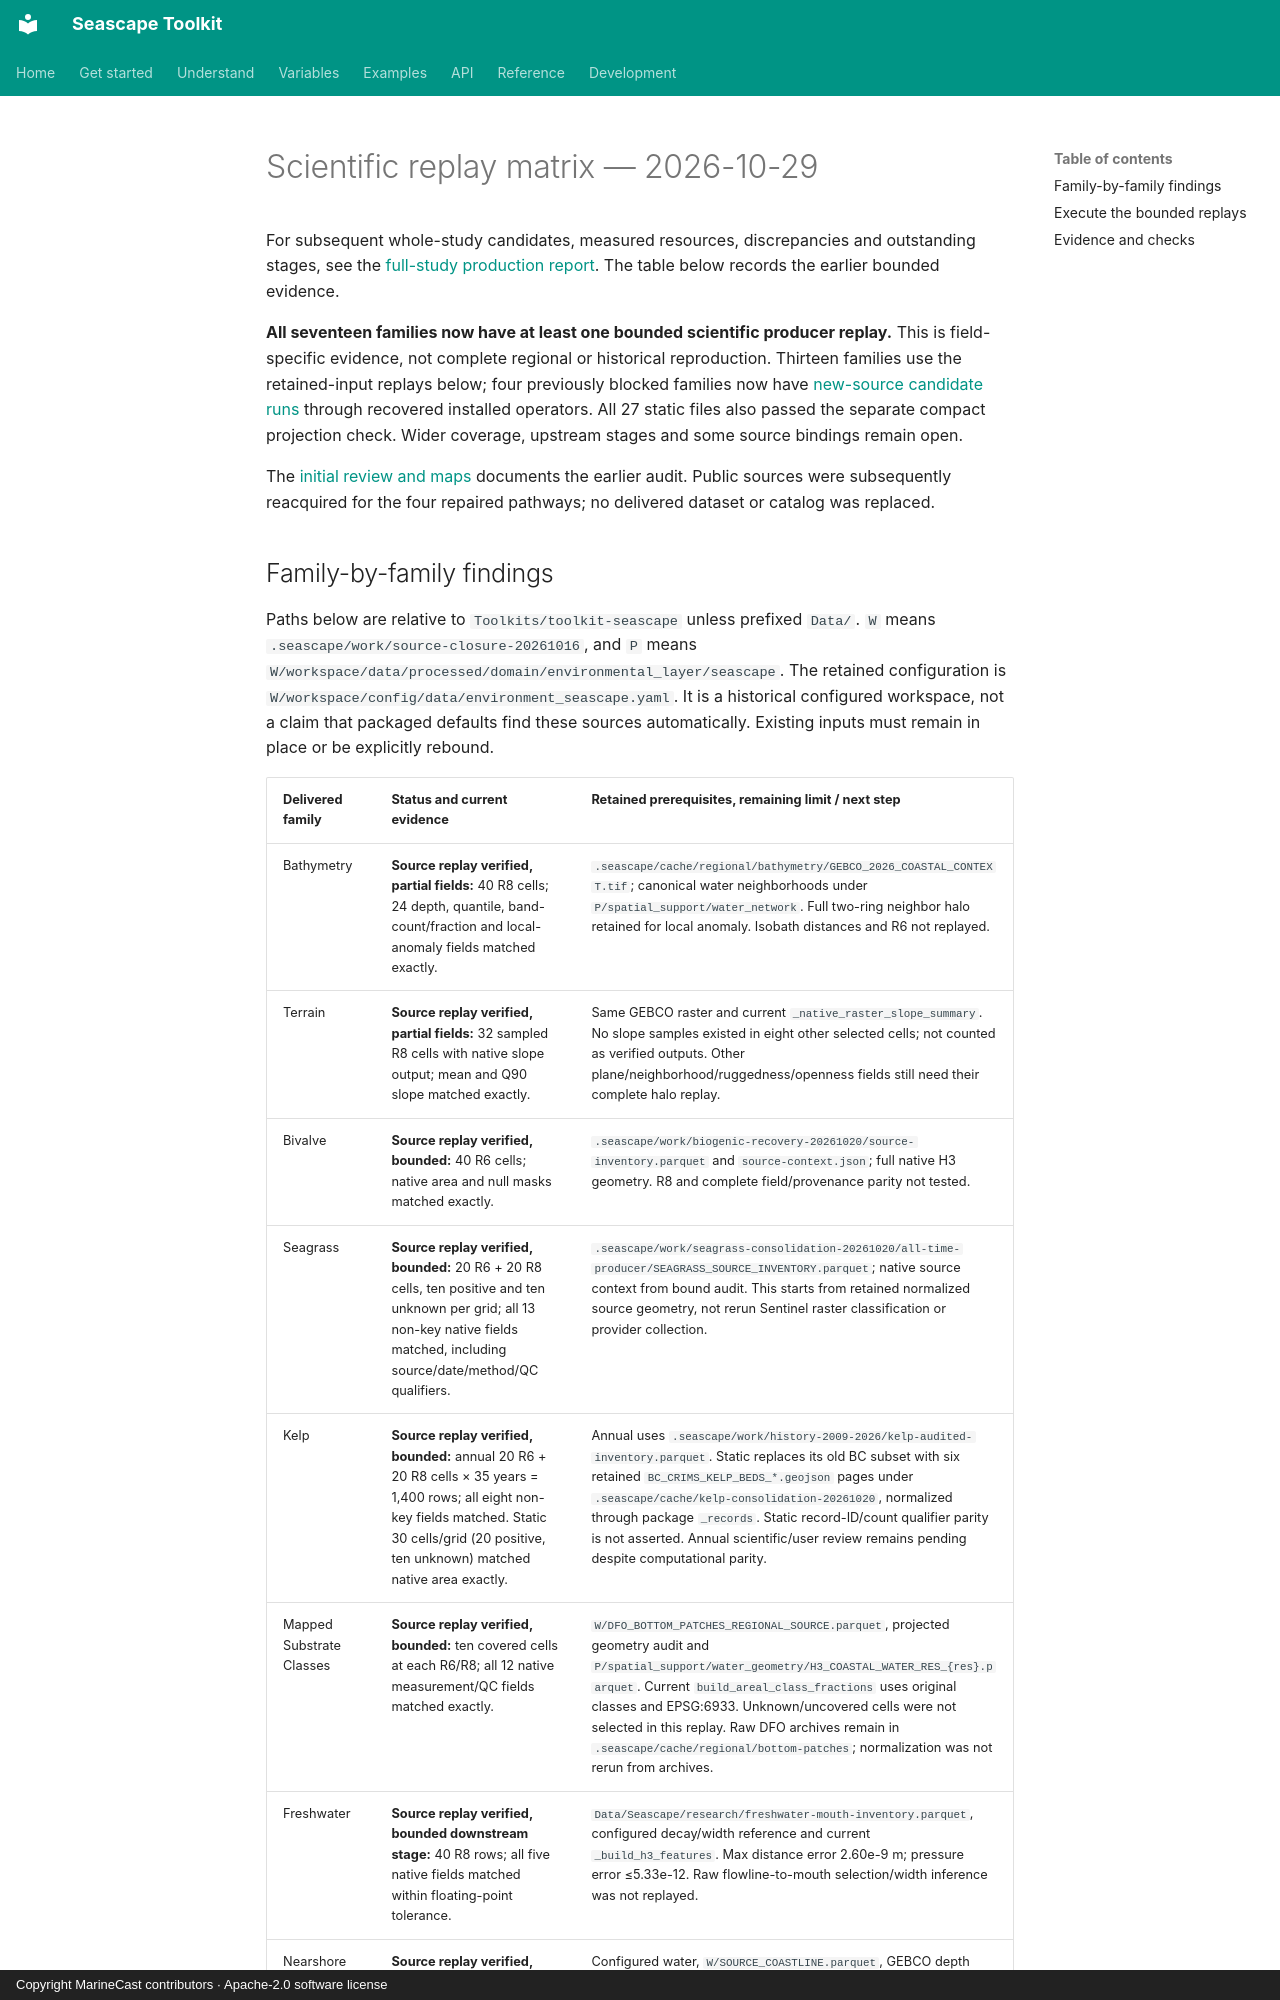

repository: MarineCast/toolkit-seascape · page: source-replay-matrix/index.html · generator: mkdocs · copyright: Copyright MarineCast contributors · Apache-2.0 software license

# Scientific replay matrix — 2026-10-29

For subsequent whole-study candidates, measured resources, discrepancies and outstanding stages, see the [full-study production report](full-study-reproduction.md). The table below records the earlier bounded evidence.

**All seventeen families now have at least one bounded scientific producer replay.**
This is field-specific evidence, not complete regional or historical reproduction.
Thirteen families use the retained-input replays below; four previously blocked
families now have [new-source candidate runs](real-data-production.md) through
recovered installed operators. All 27 static files also passed the separate compact
projection check. Wider coverage, upstream stages and some source bindings remain open.

The [initial review and maps](reproducibility-review.md) documents the earlier audit.
Public sources were subsequently reacquired for the four repaired pathways;
no delivered dataset or catalog was replaced.
